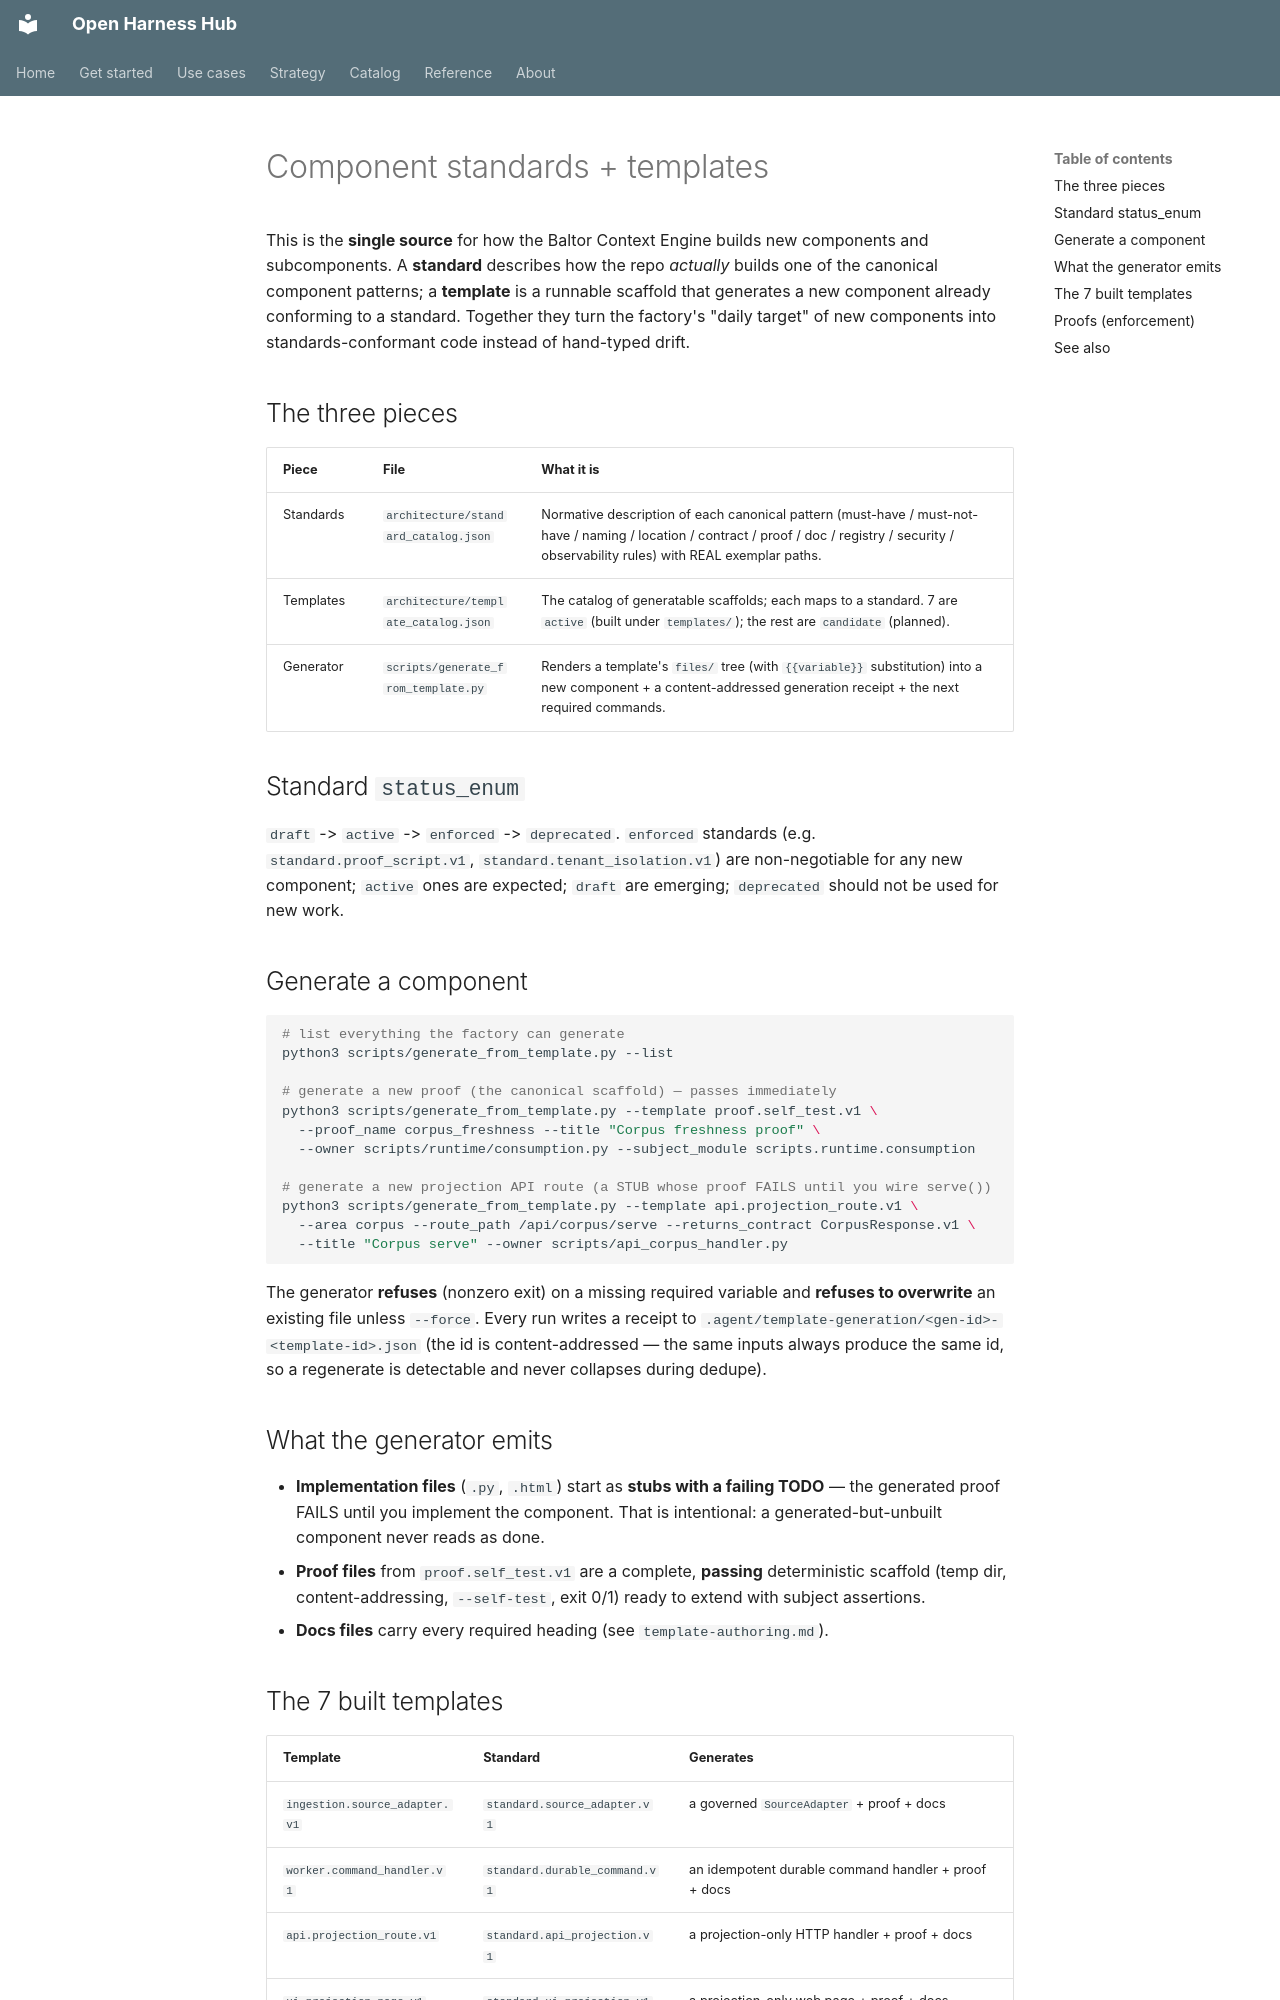

repository: Amarel-Taylor-Scott/open-harness-hub · page: standards/index.html · generator: mkdocs

# Component standards + templates

This is the **single source** for how the Baltor Context Engine builds new components and subcomponents. A
**standard** describes how the repo *actually* builds one of the canonical component patterns; a **template**
is a runnable scaffold that generates a new component already conforming to a standard. Together they turn the
factory's "daily target" of new components into standards-conformant code instead of hand-typed drift.

## The three pieces

| Piece | File | What it is |
|---|---|---|
| Standards | `architecture/standard_catalog.json` | Normative description of each canonical pattern (must-have / must-not-have / naming / location / contract / proof / doc / registry / security / observability rules) with REAL exemplar paths. |
| Templates | `architecture/template_catalog.json` | The catalog of generatable scaffolds; each maps to a standard. 7 are `active` (built under `templates/`); the rest are `candidate` (planned). |
| Generator | `scripts/generate_from_template.py` | Renders a template's `files/` tree (with `{{variable}}` substitution) into a new component + a content-addressed generation receipt + the next required commands. |

## Standard `status_enum`

`draft` -> `active` -> `enforced` -> `deprecated`. `enforced` standards (e.g. `standard.proof_script.v1`,
`standard.tenant_isolation.v1`) are non-negotiable for any new component; `active` ones are expected;
`draft` are emerging; `deprecated` should not be used for new work.

## Generate a component

```bash
# list everything the factory can generate
python3 scripts/generate_from_template.py --list

# generate a new proof (the canonical scaffold) — passes immediately
python3 scripts/generate_from_template.py --template proof.self_test.v1 \
  --proof_name corpus_freshness --title "Corpus freshness proof" \
  --owner scripts/runtime/consumption.py --subject_module scripts.runtime.consumption

# generate a new projection API route (a STUB whose proof FAILS until you wire serve())
python3 scripts/generate_from_template.py --template api.projection_route.v1 \
  --area corpus --route_path /api/corpus/serve --returns_contract CorpusResponse.v1 \
  --title "Corpus serve" --owner scripts/api_corpus_handler.py
```

The generator **refuses** (nonzero exit) on a missing required variable and **refuses to overwrite** an
existing file unless `--force`. Every run writes a receipt to
`.agent/template-generation/<gen-id>-<template-id>.json` (the id is content-addressed — the same inputs always
produce the same id, so a regenerate is detectable and never collapses during dedupe).

## What the generator emits

- **Implementation files** (`.py`, `.html`) start as **stubs with a failing TODO** — the generated proof
  FAILS until you implement the component. That is intentional: a generated-but-unbuilt component never reads
  as done.
- **Proof files** from `proof.self_test.v1` are a complete, **passing** deterministic scaffold (temp dir,
  content-addressing, `--self-test`, exit 0/1) ready to extend with subject assertions.
- **Docs files** carry every required heading (see `template-authoring.md`).
